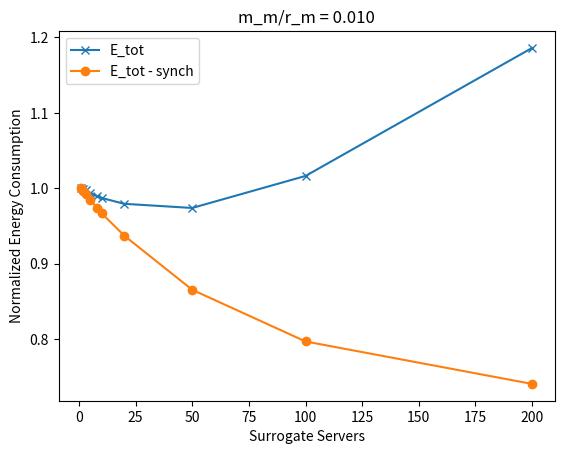

Source code (Python): (Note: this script raises an exception after producing the figure.)
import sys, os
import matplotlib.pyplot as plt
from matplotlib import colors
from matplotlib.ticker import PercentFormatter
import numpy as np
from scipy.special import comb

# used to generate Poisson samples for r_m and m_m
G = np.random.default_rng()

class Opt:
    ''' Class for all variables needed for energy consumption calculation'''
    def __init__(self, S):

        # method used (old, ours)
        self.method = 'ours'

        # variables (set these first)
        self.S = S    		# number of surrogate servers
        self.S_c = 0.4      # % cache size (surrogate storage capacity) (0.2, 0.4, 0.5)
        self.m_m = 10              # modifications to content m (10, 100)
        self.r_m = 1000              # requests for content m (100, 1000, 10000)
        self.P_hit = 0.7847          # hit rate for content m (0.7847)

        # constants / dependent variables
        self.M = 1000		# total number of contents in the data set
        self.B = 1e6                # size of each content
        self.t = 6000               # time period of the analysis
        self.n_m = self.S_c * S     # number of replicas for content m
        self.H_A = 3        # hops to fetch content from the same Tier 3 ISP
        self.H_B = 14       # hops to fetch content from the same Tier 2 ISP
        self.H_C = 25               # hops to fetch content from the core network
        self.H_ps = self.H_C        # hops from primary to surrogate servers
        self.T_3 = 1000             # number of Tier 3 ISPs
        self.g_3 = 20       # number of Tier 3 ISPs connected to Tier 2 ISPs
        self.T_2 = 50       # number of Tier 2 ISPs
        self.N = 2e6                # total number of end users
        self.n = 2000               # number of end users per Tier 3 ISP
        self.P_st = 7.84e-12        # storage power consumption per bit
        self.E_r = 1.2e-8           # router energy consumption per bit
        self.E_l = 1.48e-9          # link energy consumption per bit
        self.E_sr = 2.81e-7         # server energy consumption per bit

# def set_opt(S):
#     ''' Collects command line args and returns all needed information'''
#     if len(sys.argv) == 6:
#         S_c = float(sys.argv[1])
#         m_m = int(sys.argv[2])
#         r_m = int(sys.argv[3])
#         P_hit = float(sys.argv[4])
#         opt = Opt(S, S_c, r_m, m_m, P_hit)
#         return opt
#     else:
#         print('Usage: python conservation.py <S_c> <r_m> <m_m> <P_hit>')
#         sys.exit(1)

def E_storage(opt):
    ''' Calculates CDN storage energy consumption, in Joules'''

    totJ = 0                
    for _ in range(opt.M):
        totJ += opt.B * opt.n_m * opt.P_st * opt.t
    return totJ

def E_server(opt):
    ''' Calculates CDN server energy consumption, in Joules'''
    
    totJ = 0               
    for _ in range(opt.M):
        r_m = G.poisson(opt.r_m)
        totJ += opt.B * r_m * opt.E_sr
    return totJ

def E_synch(opt):
    ''' Calculates CDN synchronization energy consumption, in Joules'''
    
    totJ = 0             
    for _ in range(opt.M):
        lr_energy = opt.E_r * (opt.H_ps + 1) + opt.E_l * (opt.H_ps)
        m_m = G.poisson(opt.m_m)
        totJ += opt.B * m_m * opt.n_m * lr_energy
    return totJ

def hgeom_pmf(k, w, b, n):
    ''' PMF using HGeom(w, b, n) applied to k '''

    wchoosek = comb(w,k)
    bchoosenk = comb(b, n-k)
    wbchoosen = comb(w+b,n)
    return (wchoosek * bchoosenk) / wbchoosen

def E_tran(opt):
    ''' Calculates CDN transmission energy consumption, in Joules'''
    totJ = 0

    # probability of earliest hit occurring at Tier 3, 2, 1 respectively

    if opt.method == 'ours':
        P_A = (opt.S / opt.T_3) * opt.P_hit
        P_B = sum([hgeom_pmf(i, opt.S, opt.T_3 - opt.S, opt.g_3) * (1 - (1 - opt.P_hit) ** i) for i in range(1, opt.g_3 + 1)]) - P_A
        P_C = 1 - (P_A + P_B)
    else:
        P_A = (opt.S * opt.P_hit) / (opt.T_2 * opt.g_3)
        P_B = (opt.S / opt.T_2) * (1 - 1 / opt.g_3) * opt.P_hit
        P_C = 1 - (P_A + P_B)

    for _ in range(opt.M):
        r_m = G.poisson(opt.r_m)
        a_energy = opt.E_r * (opt.H_A + 1) + opt.E_l * (opt.H_A)
        totJ += P_A * opt.B * r_m * a_energy
        b_energy = opt.E_r * (opt.H_B + 1) + opt.E_l * (opt.H_B)
        totJ += P_B * opt.B * r_m * b_energy
        c_energy = opt.E_r * (opt.H_C + 1) + opt.E_l * (opt.H_C)
        totJ += P_C * opt.B * r_m * c_energy

    return totJ

def total_energy(opt):
    ''' Calculates the energy consumption of the network, in Joules'''
    return E_server(opt) + E_storage(opt) + E_synch(opt) + E_tran(opt)

def main():

    # values of surrogate servers to test on
    # S_lst = [1, 2, 3, 5, 8, 10, 20, 50, 100, 500, 1000]
    S_lst = [1, 2, 3, 5, 8, 10, 20, 50, 100, 200]

    E_tot_lst = []
    E_syncless_lst = []
    opt = Opt(S_lst[0])
    for S in S_lst:
        opt = Opt(S)
        E_tot = total_energy(opt)
        E_syncless = E_tot - E_synch(opt)
        E_tot_lst.append(E_tot)
        E_syncless_lst.append(E_syncless)

    # normalize both E_tot and E_tot-synch lists
    initE = E_tot_lst[0]
    E_tot_norm = [E_tot_lst[i] / initE for i in range(len(E_tot_lst))]
    initE = E_syncless_lst[0]
    E_syncless_norm = [E_syncless_lst[i] / initE for i in range(len(E_syncless_lst))]

    plt.plot(S_lst, E_tot_norm, label = "E_tot", marker="x")
    plt.plot(S_lst, E_syncless_norm, label = "E_tot - synch", marker="o")

    plt.xlabel('Surrogate Servers')
    plt.ylabel('Normalized Energy Consumption')

    # customize the bounds of the x, y axes, and also where ticks are placed
    # plt.xlim((1, 20))
    # plt.ylim((0.9,1.1))
    # plt.xticks(S_lst)
    # plt.yticks([0.9, 0.95, 1.0, 1.05, 1.1, 1.15, 1.2, 1.25, 1.3, 1.35, 1.4])
    # plt.yticks([0.9, 0.95, 1.0, 1.05, 1.1])

    plt.title(f'm_m/r_m = {(opt.m_m / opt.r_m):.3f}')
    plt.legend()
    
    if len(sys.argv) == 1:
        plt.savefig(os.path.join("plots", sys.argv[1]))
    else:
        print(f"Usage: python conservation.py <out.png>")
    
    # analysis printouts --- give us more exact information
    print(f"E_tot: {E_tot_lst}")
    print(f"E_tot-synch: {E_syncless_lst}")

if __name__ == '__main__':
    main()
